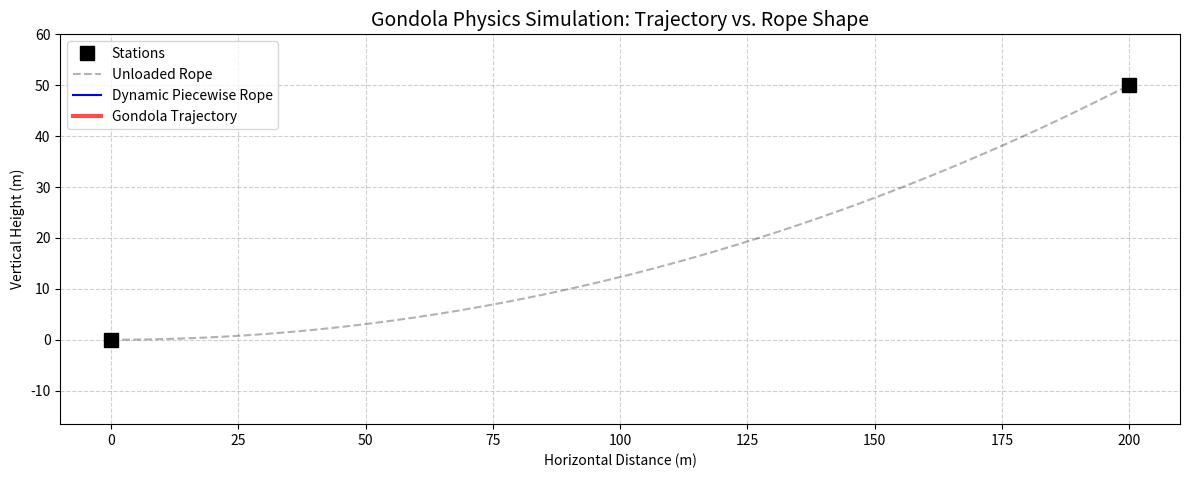

Generate this figure with matplotlib:
import numpy as np
import matplotlib.pyplot as plt
import matplotlib.animation as animation
from scipy.optimize import root_scalar, root

# --- 1. PHYSICS CONFIGURATION ---
D = 200.0         # Horizontal span (m)
Tower_H = 50.0    # Height of top station (m)
m_g = 500.0       # Mass of the gondola (kg)
lam = 5.0         # Linear density of rope (kg/m)
g = 9.81          # Gravity (m/s^2)
FRAMES = 100      # Number of frames in the video

# --- 2. CALCULATE UNLOADED RAIL (Counterweight tension) ---
def find_a(a):
    if a <= 0: return 1e9
    return a * (np.cosh(D/a) - 1) - Tower_H

a_static = root_scalar(find_a, bracket=[10, 5000], method='brentq').root
M_cw = a_static * lam # Required counterweight mass

# --- 3. THE PHYSICS SOLVER ---
def solve_state(x_g):
    """Solves the piecewise catenary equations for a specific gondola position"""
    def system(vars):
        y_g, H, c1, c2 = vars
        a = H / (lam * g)
        
        y_L_xg = a * np.cosh((x_g - c1)/a) - a * np.cosh(-c1/a)
        v_shift = y_g - a * np.cosh((x_g - c2)/a)
        y_R_D = a * np.cosh((D - c2)/a) + v_shift
        
        slope_L_xg = np.sinh((x_g - c1)/a)
        slope_R_xg = np.sinh((x_g - c2)/a)
        slope_start = np.sinh(-c1/a)
        
        force_err = H * (slope_R_xg - slope_L_xg) - (m_g * g)
        tension_err = H * np.sqrt(1 + slope_start**2) - (M_cw * g)
        
        return [y_g - y_L_xg, Tower_H - y_R_D, force_err, tension_err]

    # Guess based on the static unloaded rope
    guess = [(Tower_H/D)*x_g - 5, M_cw*g, 0, D]
    sol = root(system, guess, method='lm')
    return sol.x if sol.success else guess

# --- 4. PRE-COMPUTE ANIMATION DATA ---
print("Pre-calculating physics frames to ensure smooth video playback...")
x_gondola_vals = np.linspace(2, D-2, FRAMES) # Avoid exact 0 and D for solver stability
frame_data = []

for x_g in x_gondola_vals:
    y_g, H, c1, c2 = solve_state(x_g)
    a = H / (lam * g)
    
    # Left rope segment
    x_left = np.linspace(0, x_g, 20)
    y_left = a * np.cosh((x_left - c1)/a) - a * np.cosh(-c1/a)
    
    # Right rope segment
    x_right = np.linspace(x_g, D, 20)
    v_shift = y_g - a * np.cosh((x_g - c2)/a)
    y_right = a * np.cosh((x_right - c2)/a) + v_shift
    
    # Combine into one rope array
    rope_x = np.concatenate((x_left, x_right))
    rope_y = np.concatenate((y_left, y_right))
    
    frame_data.append((x_g, y_g, rope_x, rope_y))

# Extract trajectory points
traj_x = [data[0] for data in frame_data]
traj_y = [data[1] for data in frame_data]
min_y = min(traj_y)

print("Calculations complete! Launching animation...")

# --- 5. MATPLOTLIB ANIMATION SETUP ---
fig, ax = plt.subplots(figsize=(12, 7))

# Set fixed axes limits so the screen doesn't jump around
ax.set_xlim(-10, D + 10)
ax.set_ylim(min_y - 10, Tower_H + 10)
ax.set_aspect('equal') # True physical proportions
ax.grid(True, linestyle='--', alpha=0.6)

# Static Elements
ax.plot([0, D], [0, Tower_H], 'ks', markersize=10, label='Stations') # Anchors
unloaded_x = np.linspace(0, D, 100)
unloaded_y = a_static * (np.cosh(unloaded_x/a_static) - 1)
ax.plot(unloaded_x, unloaded_y, 'k--', alpha=0.3, label='Unloaded Rope') # Static rail

# Dynamic Elements (Initialized empty)
rope_line, = ax.plot([], [], 'b-', linewidth=1.5, label='Dynamic Piecewise Rope')
trajectory_line, = ax.plot([], [], 'r-', linewidth=3, alpha=0.7, label='Gondola Trajectory')
gondola_dot, = ax.plot([], [], 'ro', markersize=10, markeredgecolor='black')

# Text labels
ax.set_title("Gondola Physics Simulation: Trajectory vs. Rope Shape", fontsize=14)
ax.set_xlabel("Horizontal Distance (m)")
ax.set_ylabel("Vertical Height (m)")
ax.legend(loc='upper left')

# Initialization function for the animation
def init():
    rope_line.set_data([], [])
    trajectory_line.set_data([], [])
    gondola_dot.set_data([], [])
    return rope_line, trajectory_line, gondola_dot

# Update function called for each frame
def update(frame):
    x_g, y_g, rope_x, rope_y = frame_data[frame]
    
    # 1. Update the V-shaped piecewise rope
    rope_line.set_data(rope_x, rope_y)
    
    # 2. Update the Gondola position
    gondola_dot.set_data([x_g], [y_g])
    
    # 3. Update the trailing trajectory line (all points up to current frame)
    trajectory_line.set_data(traj_x[:frame+1], traj_y[:frame+1])
    
    return rope_line, trajectory_line, gondola_dot

# Create the animation object
ani = animation.FuncAnimation(
    fig, update, frames=FRAMES, init_func=init,
    interval=50,       # Delay between frames in milliseconds (50ms = 20 FPS)
    blit=True,         # Optimizes drawing by only updating changing parts
    repeat=True        # Loop the animation
)

# --- 6. DISPLAY / SAVE ---
# To save as a GIF or MP4 (requires ffmpeg or imagemagick installed):
# ani.save('gondola_simulation.gif', writer='pillow', fps=20)
# ani.save('gondola_simulation.mp4', writer='ffmpeg', fps=20)

plt.tight_layout()
plt.show()